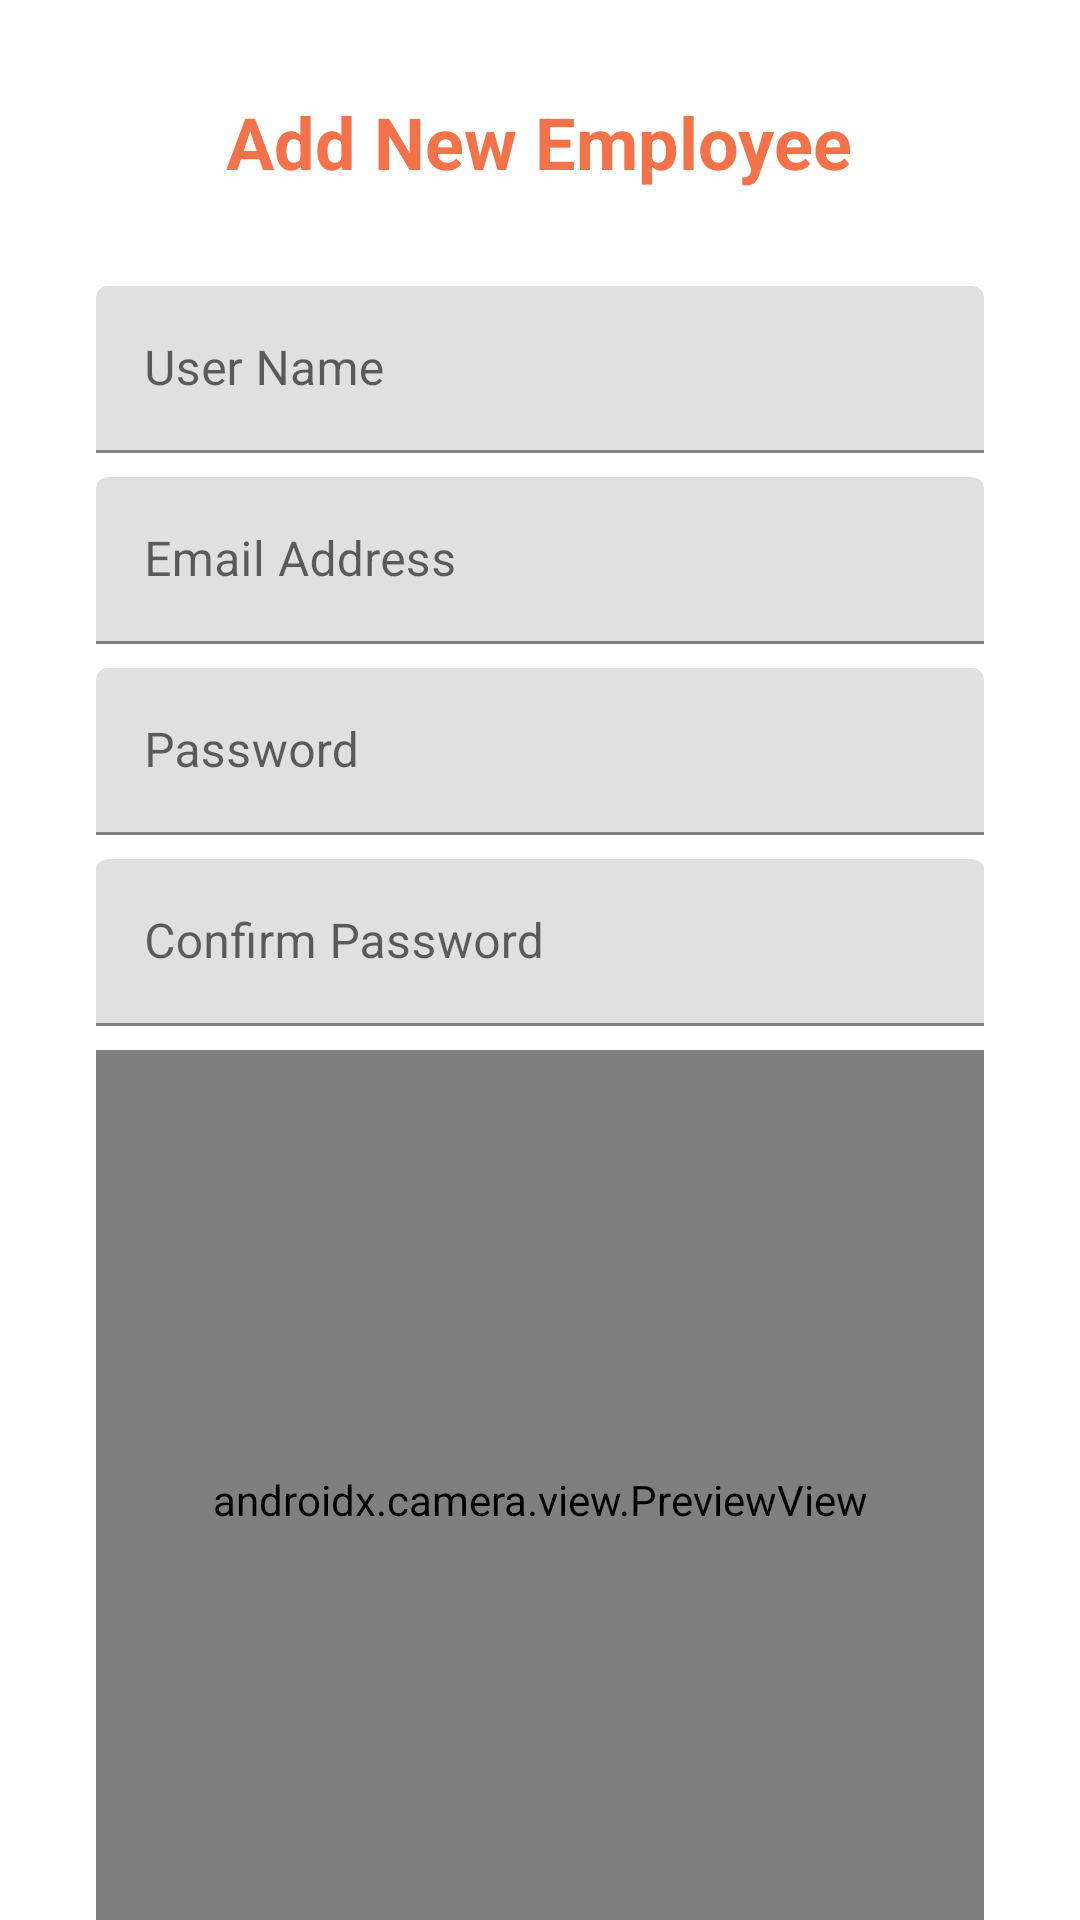

This screen was rendered from an Android layout file. Write that file and the resources it references.
<!-- AndroidManifest.xml: application theme Theme.Medical_Rap_Tracker -->
<!-- res/layout/activity_add_new_emp.xml -->
<?xml version="1.0" encoding="utf-8"?>
<androidx.constraintlayout.widget.ConstraintLayout xmlns:android="http://schemas.android.com/apk/res/android"
    xmlns:app="http://schemas.android.com/apk/res-auto"
    xmlns:tools="http://schemas.android.com/tools"
    android:layout_width="match_parent"
    android:layout_height="match_parent"
    tools:context=".AddNewEmpActivity">

    <TextView
        android:id="@+id/textView4"
        android:layout_width="wrap_content"
        android:layout_height="wrap_content"
        android:text="Add New Employee"
        android:textStyle="bold"
        android:textSize="24sp"
        android:textColor="@color/orange"
        app:layout_constraintBottom_toBottomOf="parent"
        app:layout_constraintEnd_toEndOf="parent"
        app:layout_constraintHorizontal_bias="0.498"
        app:layout_constraintStart_toStartOf="parent"
        app:layout_constraintTop_toTopOf="parent"
        app:layout_constraintVertical_bias="0.051" />

    <ScrollView
        android:layout_width="match_parent"
        android:layout_height="0dp"
        android:fillViewport="true"
        app:layout_constraintBottom_toBottomOf="parent"
        app:layout_constraintEnd_toEndOf="parent"
        app:layout_constraintStart_toStartOf="parent"
        app:layout_constraintTop_toBottomOf="@+id/textView4">

        <LinearLayout
            android:layout_width="match_parent"
            android:layout_height="match_parent"
            android:orientation="vertical">

            <com.google.android.material.textfield.TextInputLayout
                android:id="@+id/textInputLayout3"
                android:layout_width="match_parent"
                android:layout_height="wrap_content"
                android:layout_marginStart="32dp"
                android:layout_marginTop="32dp"
                android:layout_marginEnd="32dp"
                app:layout_constraintBottom_toBottomOf="parent"
                app:layout_constraintEnd_toEndOf="parent"
                app:layout_constraintStart_toStartOf="parent"
                app:layout_constraintTop_toBottomOf="@+id/textView4"
                app:layout_constraintVertical_bias="0.0">

                <com.google.android.material.textfield.TextInputEditText
                    android:id="@+id/username"
                    android:layout_width="match_parent"
                    android:layout_height="wrap_content"
                    android:hint="User Name" />
            </com.google.android.material.textfield.TextInputLayout>

            <com.google.android.material.textfield.TextInputLayout
                android:id="@+id/textInputLayout8"
                android:layout_width="match_parent"
                android:layout_height="wrap_content"
                android:layout_marginStart="32dp"
                android:layout_marginTop="8dp"
                android:layout_marginEnd="32dp"
                app:layout_constraintBottom_toBottomOf="parent"
                app:layout_constraintEnd_toEndOf="parent"
                app:layout_constraintStart_toStartOf="parent"
                app:layout_constraintTop_toBottomOf="@+id/textInputLayout3"
                app:layout_constraintVertical_bias="0.0">

                <com.google.android.material.textfield.TextInputEditText
                    android:id="@+id/useremail"
                    android:layout_width="match_parent"
                    android:layout_height="wrap_content"
                    android:hint="Email Address" />
            </com.google.android.material.textfield.TextInputLayout>

            <com.google.android.material.textfield.TextInputLayout
                android:id="@+id/textInputLayout9"
                android:layout_width="match_parent"
                android:layout_height="wrap_content"
                android:layout_marginStart="32dp"
                android:layout_marginTop="8dp"
                android:layout_marginEnd="32dp"
                app:layout_constraintBottom_toBottomOf="parent"
                app:layout_constraintEnd_toEndOf="parent"
                app:layout_constraintStart_toStartOf="parent"
                app:layout_constraintTop_toBottomOf="@+id/textInputLayout8"
                app:layout_constraintVertical_bias="0.0">

                <com.google.android.material.textfield.TextInputEditText
                    android:id="@+id/userpass"
                    android:layout_width="match_parent"
                    android:layout_height="wrap_content"
                    android:hint="Password" />
            </com.google.android.material.textfield.TextInputLayout>

            <com.google.android.material.textfield.TextInputLayout
                android:id="@+id/textInputLayout10"
                android:layout_width="match_parent"
                android:layout_height="wrap_content"
                android:layout_marginStart="32dp"
                android:layout_marginTop="8dp"
                android:layout_marginEnd="32dp"
                app:layout_constraintBottom_toBottomOf="parent"
                app:layout_constraintEnd_toEndOf="parent"
                app:layout_constraintStart_toStartOf="parent"
                app:layout_constraintTop_toBottomOf="@+id/textInputLayout9"
                app:layout_constraintVertical_bias="0.0">

                <com.google.android.material.textfield.TextInputEditText
                    android:id="@+id/userconfirm"
                    android:layout_width="match_parent"
                    android:layout_height="wrap_content"
                    android:hint="Confirm Password" />
            </com.google.android.material.textfield.TextInputLayout>


            <FrameLayout
                android:layout_marginHorizontal="32dp"
                android:layout_marginTop="8dp"
                android:id="@+id/container"
                android:layout_width="match_parent"
                android:layout_height="300dp"
                app:layout_constraintBottom_toBottomOf="parent"
                app:layout_constraintEnd_toEndOf="parent"
                app:layout_constraintStart_toStartOf="parent"
                app:layout_constraintTop_toTopOf="parent"
                app:layout_constraintVertical_bias="0.060000002">

                <Button
                    android:id="@+id/button5"
                    android:layout_width="68dp"
                    android:layout_height="65dp"
                    android:layout_marginStart="229dp"
                    android:layout_marginEnd="229dp"
                    android:layout_marginRight="229dp"
                    android:backgroundTint="@color/teal_200"
                    android:elevation="1dp"
                    android:visibility="gone"
                    app:layout_constraintEnd_toEndOf="parent"
                    app:layout_constraintStart_toStartOf="parent"
                    tools:layout_conversion_absoluteHeight="63dp"
                    tools:layout_conversion_absoluteWidth="62dp" />

                <androidx.camera.view.PreviewView
                    android:id="@+id/previewView"
                    android:layout_width="match_parent"
                    android:layout_height="match_parent">

                </androidx.camera.view.PreviewView>
            </FrameLayout>
            <Button
                android:id="@+id/button3"
                android:layout_width="wrap_content"
                android:layout_height="wrap_content"
                android:text="Add Face"
                android:layout_gravity="center"
                android:textAlignment="center"
                android:visibility="visible"
                tools:visibility="visible" />

            <ImageButton
                android:id="@+id/imageButton"
                android:layout_width="wrap_content"
                android:layout_height="wrap_content"
             android:layout_gravity="center"
                android:elevation="2dp"
                app:layout_constraintBottom_toBottomOf="@+id/imageView"
                app:layout_constraintStart_toStartOf="@+id/imageView"
                app:srcCompat="@android:drawable/ic_input_add" />

            <ImageView
                android:id="@+id/imageView"
                android:layout_width="203dp"
                android:layout_height="200dp"
                android:background="#2C7E57C2"
                android:layout_gravity="center"
                android:elevation="1dp"
                app:layout_constraintBottom_toBottomOf="parent"
                app:layout_constraintEnd_toEndOf="parent"
                app:layout_constraintStart_toStartOf="parent"
                app:layout_constraintTop_toBottomOf="@+id/container"
                app:layout_constraintVertical_bias="0.435"
                tools:srcCompat="@android:drawable/screen_background_light_transparent" />



            <TextView
                android:layout_marginTop="8dp"
                android:id="@+id/textView"
                android:layout_width="164dp"
                android:layout_height="wrap_content"
                android:hint="Add Face"
                android:textAlignment="center"
                android:textColor="@color/purple_500"
                android:textSize="22sp"
                android:textStyle="bold"
                android:layout_gravity="center"
                app:layout_constraintBottom_toBottomOf="@+id/imageView"
                app:layout_constraintEnd_toEndOf="@+id/imageView"
                app:layout_constraintHorizontal_bias="0.487"
                app:layout_constraintStart_toStartOf="@+id/imageView"
                app:layout_constraintTop_toTopOf="@+id/imageView"
                app:layout_constraintVertical_bias="0.479" />

            <TextView
                android:id="@+id/textView2"
                android:layout_width="164dp"
                android:layout_height="165dp"
                android:textColor="@color/black"
                android:textSize="15sp"
                android:layout_gravity="center"
                app:layout_constraintBottom_toBottomOf="@+id/imageView"
                app:layout_constraintEnd_toEndOf="@+id/imageView"
                app:layout_constraintHorizontal_bias="0.487"
                app:layout_constraintStart_toStartOf="@+id/imageView"
                app:layout_constraintTop_toTopOf="@+id/imageView"
                app:layout_constraintVertical_bias="0.914" />

            <Button
                android:id="@+id/creatand_account"
                android:layout_width="match_parent"
                android:layout_height="wrap_content"
                android:layout_marginHorizontal="80dp"
                android:background="@drawable/btn_shape"
                android:text="Create Account"
                android:layout_marginTop="10dp"

                app:layout_constraintBottom_toBottomOf="parent"
                app:layout_constraintEnd_toEndOf="parent"
                app:layout_constraintHorizontal_bias="0.693"
                app:layout_constraintStart_toStartOf="parent"
                app:layout_constraintTop_toBottomOf="@+id/textInputLayout10"
                app:layout_constraintVertical_bias="0.086" />

        </LinearLayout>
    </ScrollView>


</androidx.constraintlayout.widget.ConstraintLayout>
<!-- resources referenced by this layout -->
<resources>
  <color name="black">#FF000000</color>
  <color name="orange">#F47249</color>
  <color name="purple_500">#FF6200EE</color>
  <color name="teal_200">#FF03DAC5</color>
  <style name="Theme.Medical_Rap_Tracker" parent="Theme.MaterialComponents.DayNight.NoActionBar">
          
          <item name="colorPrimary">@color/orange</item>
          <item name="colorPrimaryVariant">@color/orange</item>
          <item name="colorOnPrimary">@color/white</item>
          
          <item name="colorSecondary">@color/teal_200</item>
          <item name="colorSecondaryVariant">@color/teal_700</item>
          <item name="colorOnSecondary">@color/black</item>
          
          <item name="android:statusBarColor" tools:targetApi="l">?attr/colorPrimaryVariant</item>
          <item name="android:textColorSecondary">@color/white</item>
          <item name="actionMenuTextColor">@color/white</item>
          
      </style>
  <color name="white">#FFFFFFFF</color>
  <color name="teal_700">#FF018786</color>
</resources>
